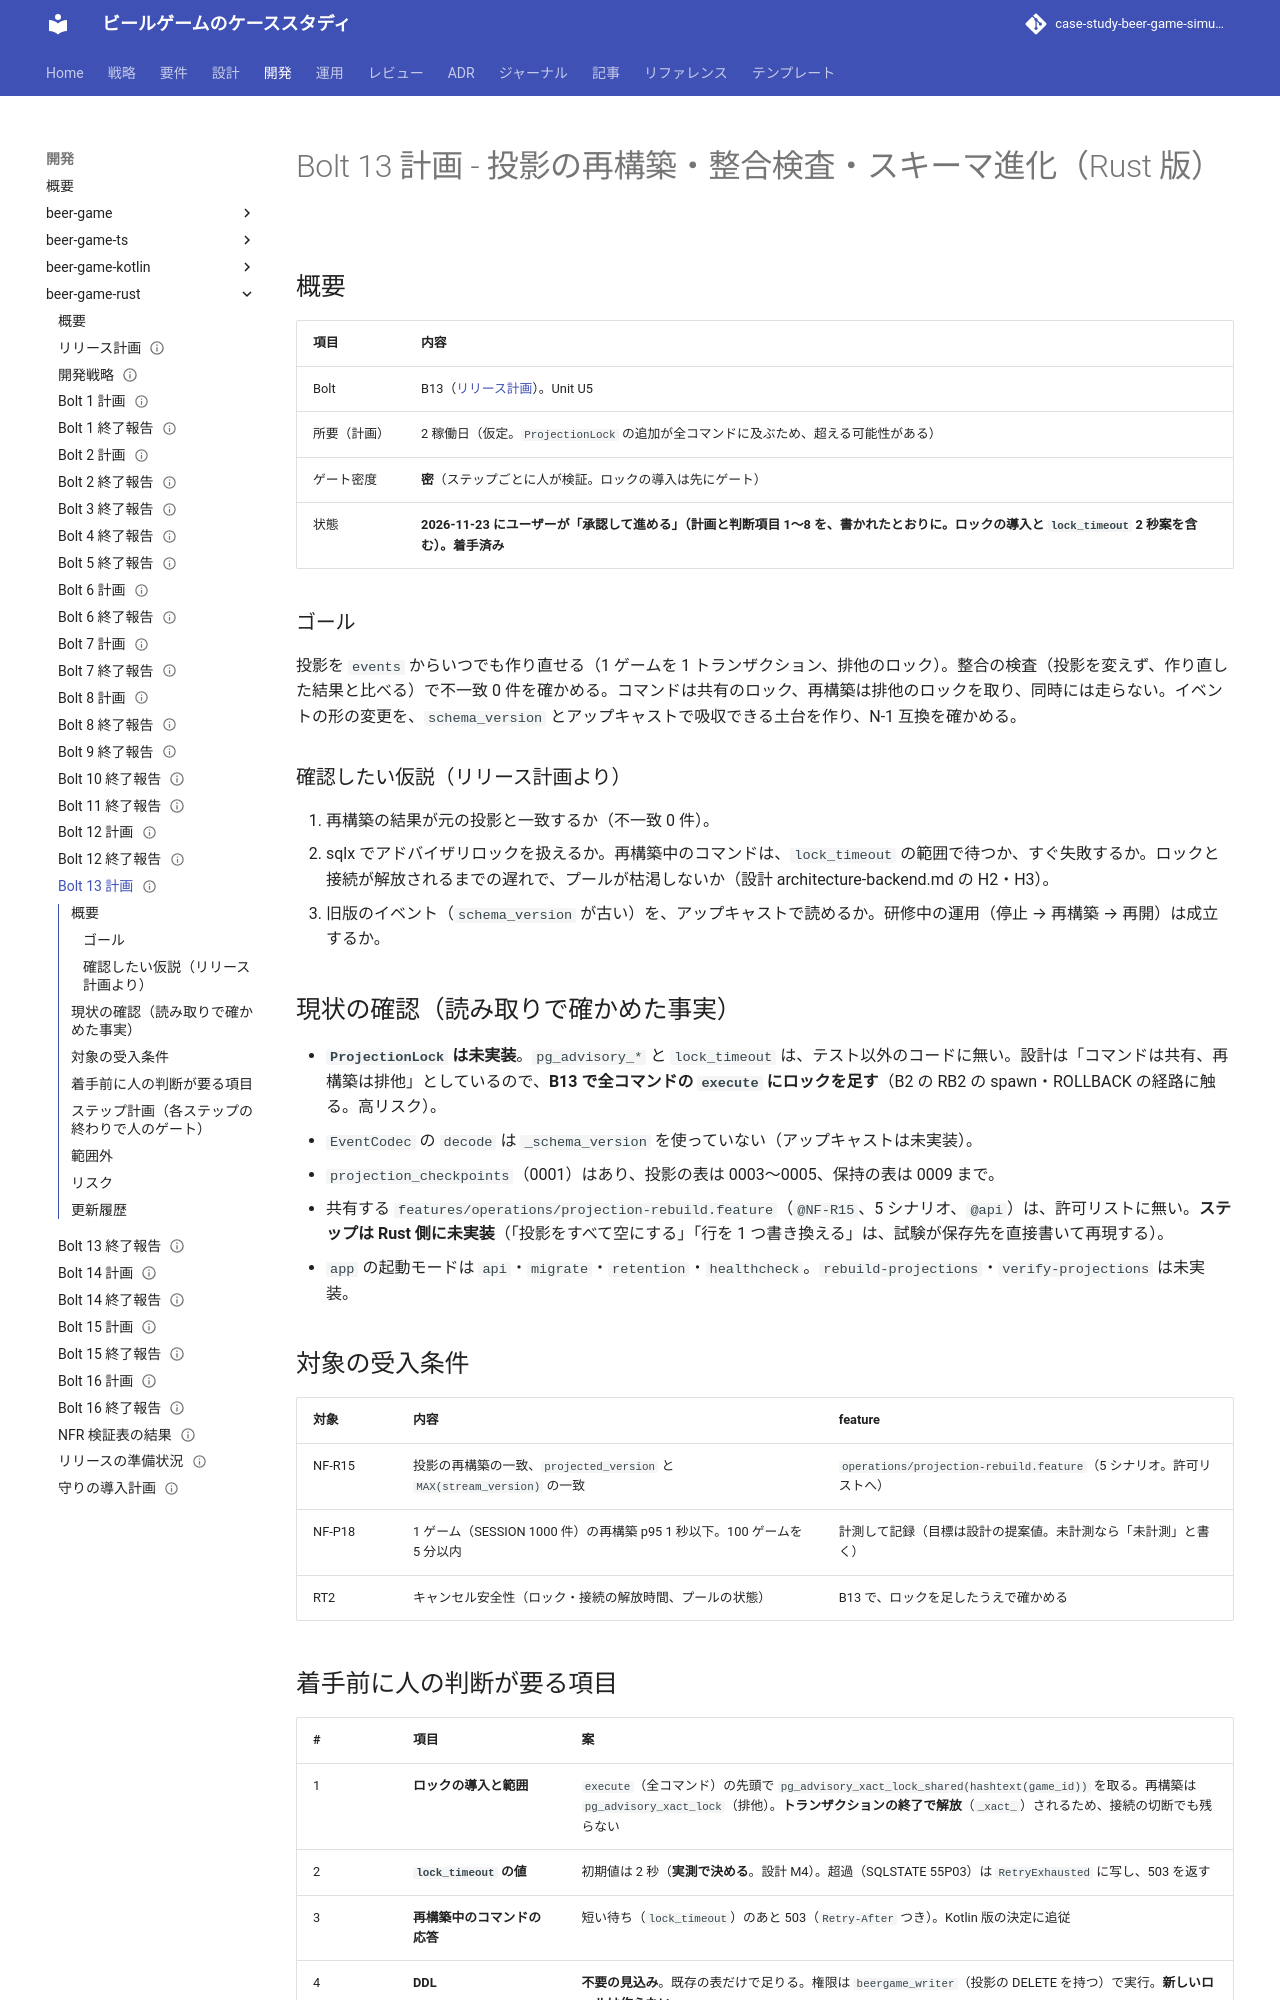

repository: k2works/case-study-beer-game-simulation · page: development/beer-game-rust/bolt_13_plan/index.html · generator: mkdocs

---
type: Plan
title: "Bolt 13 計画 - 投影の再構築・整合検査・スキーマ進化（Rust 版）"
description: "beer-game-rust の Bolt 13 のステップ計画。ProjectionLock（アドバイザリロック。コマンドは共有、再構築は排他）、rebuild-projections と verify-projections の起動モード、projection-rebuild.feature の許可、EventCodec のアップキャストと N-1 互換の確認。人の承認待ちの草案。"
tags: [plan]
status: draft
generated: { by: claude-code/claude-sonnet-5-5, at: 2026-11-23T00:00:00Z }
---

# Bolt 13 計画 - 投影の再構築・整合検査・スキーマ進化（Rust 版）

## 概要

| 項目 | 内容 |
| :--- | :--- |
| Bolt | B13（[リリース計画](./release_plan.md)）。Unit U5 |
| 所要（計画） | 2 稼働日（仮定。`ProjectionLock` の追加が全コマンドに及ぶため、超える可能性がある） |
| ゲート密度 | **密**（ステップごとに人が検証。ロックの導入は先にゲート） |
| 状態 | **2026-11-23 にユーザーが「承認して進める」（計画と判断項目 1〜8 を、書かれたとおりに。ロックの導入と `lock_timeout` 2 秒案を含む）。着手済み** |

### ゴール

投影を `events` からいつでも作り直せる（1 ゲームを 1 トランザクション、排他のロック）。整合の検査（投影を変えず、作り直した結果と比べる）で不一致 0 件を確かめる。コマンドは共有のロック、再構築は排他のロックを取り、同時には走らない。イベントの形の変更を、`schema_version` とアップキャストで吸収できる土台を作り、N-1 互換を確かめる。

### 確認したい仮説（リリース計画より）

1. 再構築の結果が元の投影と一致するか（不一致 0 件）。
2. sqlx でアドバイザリロックを扱えるか。再構築中のコマンドは、`lock_timeout` の範囲で待つか、すぐ失敗するか。ロックと接続が解放されるまでの遅れで、プールが枯渇しないか（設計 architecture-backend.md の H2・H3）。
3. 旧版のイベント（`schema_version` が古い）を、アップキャストで読めるか。研修中の運用（停止 → 再構築 → 再開）は成立するか。

## 現状の確認（読み取りで確かめた事実）

- **`ProjectionLock` は未実装**。`pg_advisory_*` と `lock_timeout` は、テスト以外のコードに無い。設計は「コマンドは共有、再構築は排他」としているので、**B13 で全コマンドの `execute` にロックを足す**（B2 の RB2 の spawn・ROLLBACK の経路に触る。高リスク）。
- `EventCodec` の `decode` は `_schema_version` を使っていない（アップキャストは未実装）。
- `projection_checkpoints`（0001）はあり、投影の表は 0003〜0005、保持の表は 0009 まで。
- 共有する `features/operations/projection-rebuild.feature`（`@NF-R15`、5 シナリオ、`@api`）は、許可リストに無い。**ステップは Rust 側に未実装**（「投影をすべて空にする」「行を 1 つ書き換える」は、試験が保存先を直接書いて再現する）。
- `app` の起動モードは `api`・`migrate`・`retention`・`healthcheck`。`rebuild-projections`・`verify-projections` は未実装。

## 対象の受入条件

| 対象 | 内容 | feature |
| :--- | :--- | :--- |
| NF-R15 | 投影の再構築の一致、`projected_version` と `MAX(stream_version)` の一致 | `operations/projection-rebuild.feature`（5 シナリオ。許可リストへ） |
| NF-P18 | 1 ゲーム（SESSION 1000 件）の再構築 p95 1 秒以下。100 ゲームを 5 分以内 | 計測して記録（目標は設計の提案値。未計測なら「未計測」と書く） |
| RT2 | キャンセル安全性（ロック・接続の解放時間、プールの状態） | B13 で、ロックを足したうえで確かめる |
